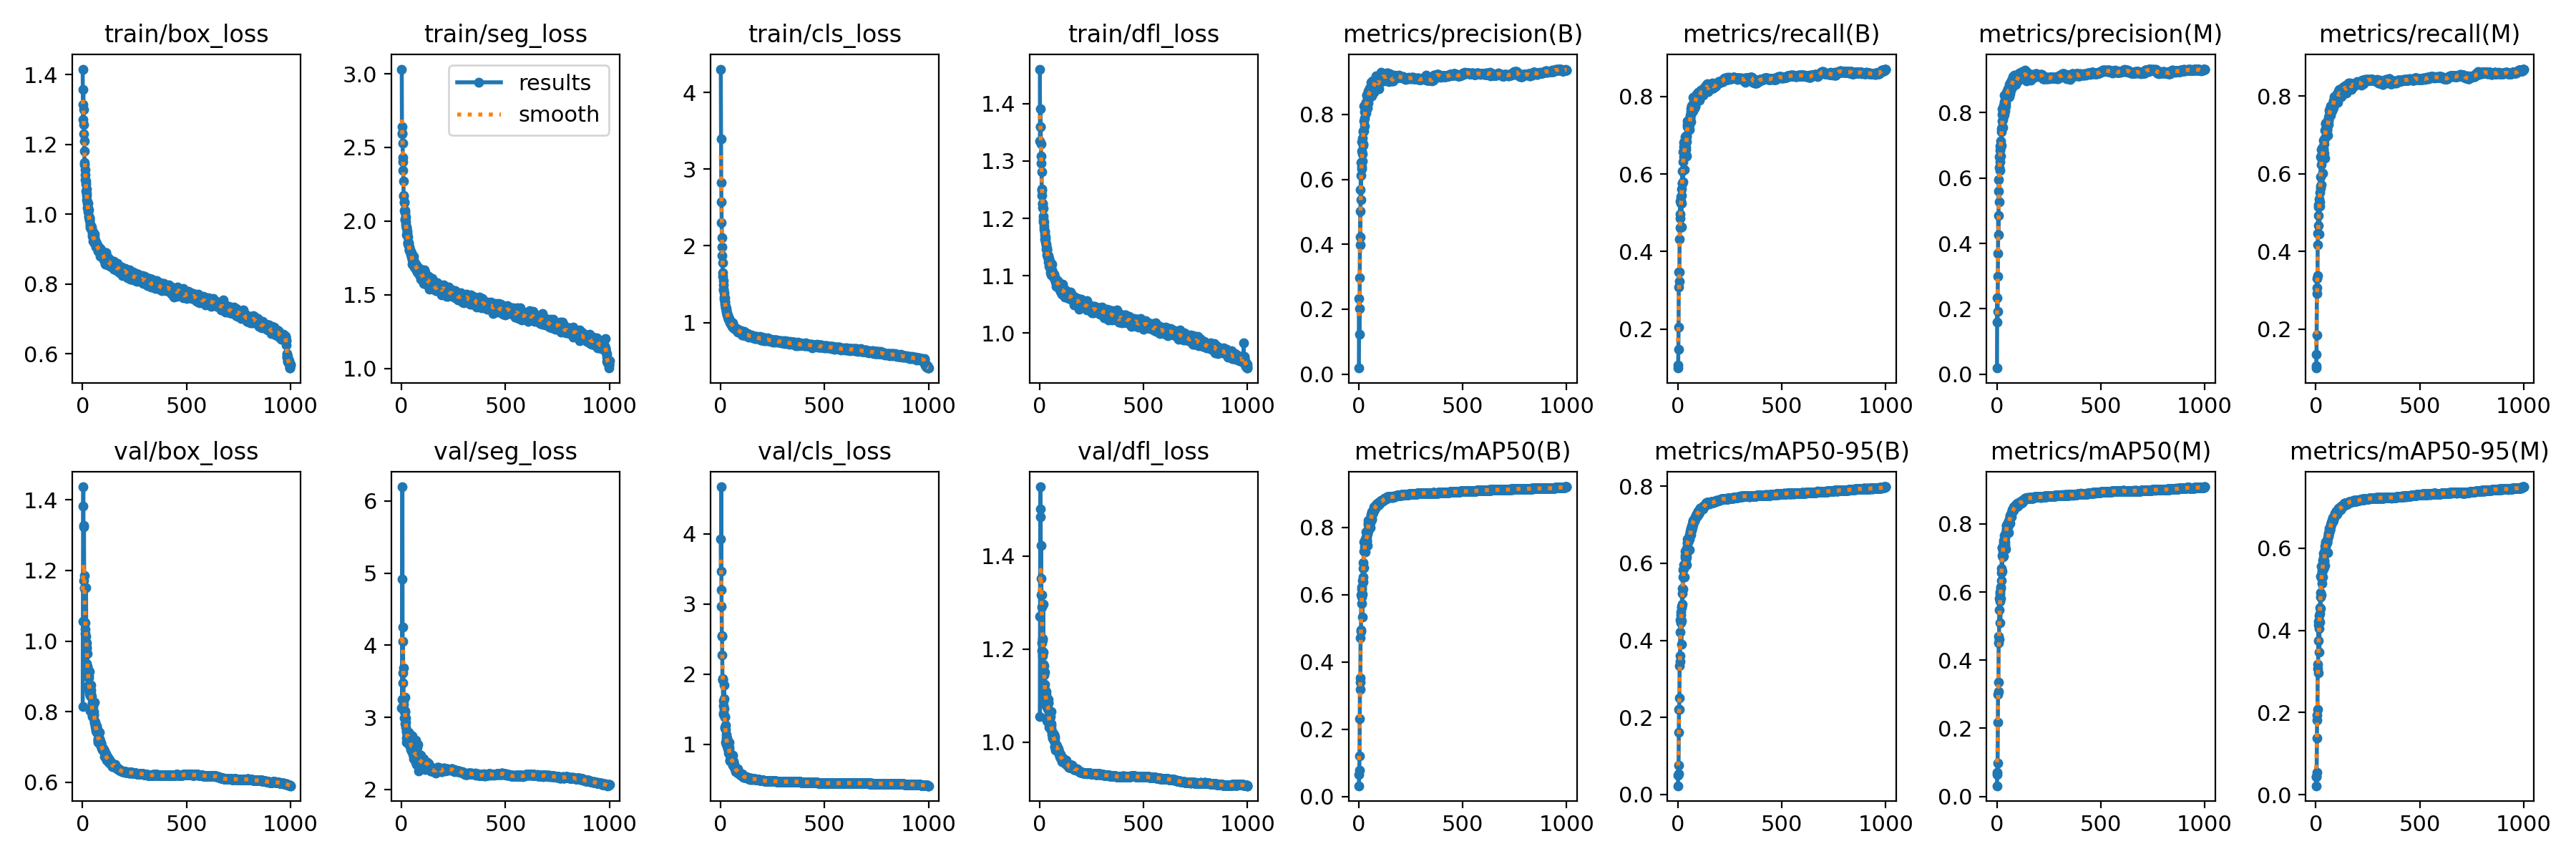

Data behind this chart, as committed beside it:
epoch, time, train/box_loss, train/seg_loss, train/cls_loss, train/dfl_loss, metrics/precision(B), metrics/recall(B), metrics/mAP50(B), metrics/mAP50-95(B), metrics/precision(M), metrics/recall(M), metrics/mAP50(M), metrics/mAP50-95(M), val/box_loss, val/seg_loss, val/cls_loss, val/dfl_loss, lr/pg0, lr/pg1, lr/pg2
1, 63.84, 1.416, 3.031, 4.306, 1.46, 0.01867, 0.09928, 0.03208, 0.02267, 0.01867, 0.09928, 0.03152, 0.02158, 0.814, 3.132, 3.923, 1.054, 0.003292, 0.003292, 0.003292
2, 136.2, 1.27, 2.594, 3.399, 1.335, 0.2337, 0.1074, 0.06627, 0.05008, 0.2331, 0.1057, 0.06505, 0.04325, 1.056, 3.248, 3.468, 1.27, 0.006618, 0.006618, 0.006618
3, 173.5, 1.315, 2.595, 2.823, 1.36, 0.1225, 0.147, 0.0779, 0.05363, 0.1588, 0.1355, 0.07023, 0.04366, 1.382, 4.913, 4.667, 1.549, 0.009939, 0.009939, 0.009939
4, 220.3, 1.357, 2.64, 2.571, 1.391, 0.2019, 0.2056, 0.1212, 0.07563, 0.1926, 0.1845, 0.09838, 0.05414, 1.437, 6.197, 3.197, 1.501, 0.00997, 0.00997, 0.00997
5, 267.7, 1.3, 2.53, 2.3, 1.36, 0.2961, 0.3076, 0.2309, 0.1608, 0.2994, 0.2905, 0.2189, 0.1376, 1.324, 4.25, 2.968, 1.485, 0.00996, 0.00996, 0.00996
6, 319.2, 1.256, 2.431, 2.108, 1.329, 0.3983, 0.3474, 0.3189, 0.2216, 0.3703, 0.3305, 0.299, 0.1933, 1.172, 3.48, 2.548, 1.317, 0.00995, 0.00995, 0.00995
7, 370.6, 1.231, 2.402, 1.984, 1.309, 0.5024, 0.3235, 0.3405, 0.22, 0.4857, 0.3069, 0.3078, 0.1814, 1.327, 4.054, 2.54, 1.423, 0.009941, 0.009941, 0.009941
8, 408.9, 1.21, 2.344, 1.872, 1.297, 0.4224, 0.3467, 0.3529, 0.25, 0.4259, 0.337, 0.335, 0.2081, 1.185, 3.616, 2.272, 1.353, 0.009931, 0.009931, 0.009931
9, 446.1, 1.182, 2.272, 1.781, 1.281, 0.5684, 0.4318, 0.4724, 0.3337, 0.5606, 0.4167, 0.4502, 0.3067, 1.151, 3.683, 1.917, 1.316, 0.009921, 0.009921, 0.009921
10, 481.4, 1.149, 2.173, 1.654, 1.252, 0.6116, 0.4616, 0.4949, 0.3596, 0.5948, 0.4468, 0.4693, 0.3167, 1.055, 3.23, 1.926, 1.196, 0.009911, 0.009911, 0.009911
11, 516.6, 1.142, 2.168, 1.607, 1.248, 0.5376, 0.4852, 0.49, 0.345, 0.527, 0.4673, 0.462, 0.2959, 1.148, 3.18, 1.935, 1.29, 0.009901, 0.009901, 0.009901
12, 551.5, 1.127, 2.129, 1.55, 1.24, 0.6515, 0.53, 0.5991, 0.4528, 0.6644, 0.5142, 0.5823, 0.4221, 1.021, 2.99, 1.546, 1.213, 0.009891, 0.009891, 0.009891
13, 592.4, 1.113, 2.127, 1.493, 1.226, 0.6393, 0.4961, 0.5731, 0.4205, 0.6328, 0.4918, 0.548, 0.3748, 1.052, 3.08, 1.624, 1.222, 0.009881, 0.009881, 0.009881
14, 630.4, 1.099, 2.071, 1.432, 1.219, 0.7156, 0.524, 0.6226, 0.4655, 0.6987, 0.5202, 0.5932, 0.4133, 1.034, 3.266, 1.423, 1.22, 0.009871, 0.009871, 0.009871
15, 669.5, 1.095, 2.071, 1.424, 1.226, 0.6872, 0.5291, 0.6169, 0.4727, 0.6848, 0.5221, 0.6008, 0.4361, 0.9885, 2.908, 1.45, 1.186, 0.009861, 0.009861, 0.009861
16, 706.2, 1.087, 2.056, 1.383, 1.218, 0.6328, 0.5411, 0.593, 0.4448, 0.6225, 0.5339, 0.5727, 0.4041, 1.013, 3.09, 1.506, 1.193, 0.009851, 0.009851, 0.009851
17, 745.7, 1.065, 2.013, 1.336, 1.198, 0.6572, 0.4637, 0.533, 0.3901, 0.65, 0.4444, 0.5097, 0.3473, 1.152, 3.276, 1.844, 1.296, 0.009842, 0.009842, 0.009842
18, 788.1, 1.061, 2.007, 1.302, 1.194, 0.6779, 0.525, 0.6014, 0.4517, 0.6665, 0.516, 0.5814, 0.4194, 0.9959, 3.075, 1.651, 1.165, 0.009832, 0.009832, 0.009832
19, 826.7, 1.073, 2.029, 1.322, 1.204, 0.727, 0.5438, 0.6421, 0.4847, 0.7121, 0.5268, 0.6105, 0.4406, 0.9836, 2.932, 1.388, 1.167, 0.009822, 0.009822, 0.009822
20, 862.7, 1.054, 1.994, 1.28, 1.194, 0.7105, 0.561, 0.6371, 0.4879, 0.6941, 0.552, 0.6152, 0.4549, 0.9786, 2.986, 1.392, 1.164, 0.009812, 0.009812, 0.009812
21, 899, 1.041, 1.973, 1.264, 1.186, 0.7488, 0.6083, 0.6944, 0.5344, 0.7414, 0.5922, 0.6703, 0.4922, 0.9358, 2.865, 1.249, 1.143, 0.009802, 0.009802, 0.009802
22, 956.8, 1.035, 1.958, 1.235, 1.181, 0.7475, 0.5766, 0.6769, 0.5225, 0.7513, 0.5632, 0.6561, 0.4813, 0.9285, 2.708, 1.236, 1.12, 0.009792, 0.009792, 0.009792
23, 1008, 1.032, 1.95, 1.212, 1.178, 0.7055, 0.5755, 0.6532, 0.4935, 0.7, 0.5687, 0.633, 0.4534, 0.9656, 2.804, 1.27, 1.15, 0.009782, 0.009782, 0.009782
24, 1062, 1.019, 1.905, 1.191, 1.171, 0.8254, 0.6565, 0.7566, 0.5827, 0.8106, 0.643, 0.7296, 0.5326, 0.926, 2.799, 1.03, 1.125, 0.009772, 0.009772, 0.009772
25, 1111, 1.031, 1.954, 1.196, 1.177, 0.7486, 0.5802, 0.6794, 0.5325, 0.7575, 0.5718, 0.6616, 0.4864, 0.8993, 2.655, 1.215, 1.106, 0.009762, 0.009762, 0.009762
26, 1184, 1.012, 1.916, 1.168, 1.164, 0.779, 0.6314, 0.7291, 0.5639, 0.774, 0.6229, 0.7068, 0.5288, 0.901, 2.759, 1.102, 1.108, 0.009753, 0.009753, 0.009753
27, 1228, 1.006, 1.907, 1.158, 1.164, 0.8086, 0.6705, 0.7553, 0.5965, 0.7941, 0.6622, 0.7311, 0.5565, 0.8739, 2.704, 1.004, 1.09, 0.009743, 0.009743, 0.009743
28, 1263, 1.016, 1.933, 1.178, 1.168, 0.7646, 0.6442, 0.7279, 0.5651, 0.7537, 0.6358, 0.7033, 0.5137, 0.9048, 2.76, 1.138, 1.104, 0.009733, 0.009733, 0.009733
29, 1299, 1.013, 1.891, 1.136, 1.159, 0.7895, 0.6586, 0.7424, 0.586, 0.7799, 0.6462, 0.7194, 0.5404, 0.8959, 2.667, 1.076, 1.096, 0.009723, 0.009723, 0.009723
30, 1341, 0.9929, 1.842, 1.117, 1.153, 0.808, 0.6821, 0.7559, 0.5876, 0.8037, 0.6656, 0.733, 0.5463, 0.9022, 2.784, 0.9931, 1.103, 0.009713, 0.009713, 0.009713
31, 1389, 0.9944, 1.856, 1.121, 1.156, 0.8086, 0.659, 0.7567, 0.5965, 0.7887, 0.651, 0.7319, 0.5541, 0.8613, 2.7, 0.9885, 1.079, 0.009703, 0.009703, 0.009703
32, 1438, 0.988, 1.855, 1.103, 1.146, 0.8045, 0.612, 0.7258, 0.5636, 0.8047, 0.6006, 0.7048, 0.5295, 0.9135, 2.774, 1.095, 1.109, 0.009693, 0.009693, 0.009693
33, 1477, 0.9892, 1.856, 1.103, 1.147, 0.827, 0.6684, 0.7647, 0.5967, 0.8172, 0.6583, 0.7445, 0.5543, 0.8635, 2.791, 0.9428, 1.081, 0.009683, 0.009683, 0.009683
34, 1523, 0.9835, 1.847, 1.087, 1.146, 0.8376, 0.6687, 0.7694, 0.6138, 0.8231, 0.6669, 0.7513, 0.5698, 0.8515, 2.738, 0.9501, 1.075, 0.009673, 0.009673, 0.009673
35, 1563, 0.9813, 1.834, 1.072, 1.145, 0.8042, 0.6637, 0.7553, 0.5937, 0.794, 0.6535, 0.7339, 0.5495, 0.8755, 2.749, 1.007, 1.092, 0.009663, 0.009663, 0.009663
36, 1606, 0.9682, 1.825, 1.062, 1.137, 0.8375, 0.6959, 0.7871, 0.6305, 0.8336, 0.686, 0.7668, 0.5872, 0.8028, 2.645, 0.8781, 1.046, 0.009654, 0.009654, 0.009654
37, 1655, 0.9714, 1.805, 1.055, 1.136, 0.8586, 0.6888, 0.7777, 0.6204, 0.8535, 0.662, 0.7535, 0.5765, 0.8457, 2.773, 0.9421, 1.071, 0.009644, 0.009644, 0.009644
38, 1698, 0.9622, 1.804, 1.043, 1.133, 0.8589, 0.6685, 0.7681, 0.6128, 0.852, 0.6631, 0.7482, 0.5722, 0.8539, 2.77, 0.9452, 1.088, 0.009634, 0.009634, 0.009634
39, 1746, 0.966, 1.801, 1.039, 1.136, 0.8307, 0.6637, 0.759, 0.6087, 0.8172, 0.652, 0.7396, 0.5676, 0.8479, 2.611, 0.9533, 1.074, 0.009624, 0.009624, 0.009624
40, 1798, 0.959, 1.805, 1.04, 1.131, 0.8218, 0.65, 0.7578, 0.5955, 0.8054, 0.6414, 0.7306, 0.5547, 0.8763, 2.698, 1.035, 1.092, 0.009614, 0.009614, 0.009614
41, 1841, 0.9656, 1.807, 1.047, 1.136, 0.8193, 0.6826, 0.7802, 0.6167, 0.8131, 0.6772, 0.7609, 0.5707, 0.8504, 2.603, 0.9231, 1.084, 0.009604, 0.009604, 0.009604
42, 1887, 0.9638, 1.796, 1.044, 1.131, 0.8323, 0.6455, 0.7459, 0.5967, 0.8194, 0.6394, 0.7268, 0.5572, 0.8607, 2.734, 0.962, 1.084, 0.009594, 0.009594, 0.009594
43, 1932, 0.9547, 1.775, 1.024, 1.125, 0.8457, 0.699, 0.7916, 0.6389, 0.8405, 0.6915, 0.7756, 0.597, 0.8024, 2.627, 0.8437, 1.054, 0.009584, 0.009584, 0.009584
44, 1988, 0.9633, 1.789, 1.022, 1.13, 0.8343, 0.697, 0.7885, 0.6237, 0.8286, 0.6905, 0.77, 0.5902, 0.8431, 2.72, 0.8804, 1.064, 0.009574, 0.009574, 0.009574
45, 2034, 0.9558, 1.781, 1.014, 1.126, 0.8679, 0.7223, 0.8117, 0.6544, 0.8589, 0.7113, 0.7865, 0.6052, 0.8017, 2.556, 0.7718, 1.037, 0.009564, 0.009564, 0.009564
46, 2072, 0.9368, 1.765, 0.9974, 1.117, 0.8722, 0.7373, 0.8195, 0.6626, 0.8621, 0.7283, 0.7957, 0.6156, 0.7857, 2.619, 0.7615, 1.032, 0.009555, 0.009555, 0.009555
47, 2117, 0.951, 1.787, 1.016, 1.126, 0.8471, 0.7266, 0.8085, 0.6516, 0.8458, 0.7138, 0.7834, 0.6033, 0.8244, 2.549, 0.8126, 1.049, 0.009545, 0.009545, 0.009545
48, 2173, 0.9431, 1.758, 1.01, 1.123, 0.8499, 0.7365, 0.8162, 0.6602, 0.8427, 0.7303, 0.7963, 0.6125, 0.7911, 2.534, 0.7661, 1.04, 0.009535, 0.009535, 0.009535
49, 2221, 0.9492, 1.778, 0.9954, 1.124, 0.8675, 0.7233, 0.8133, 0.6561, 0.8624, 0.7182, 0.7983, 0.6113, 0.7953, 2.551, 0.8127, 1.04, 0.009525, 0.009525, 0.009525
50, 2261, 0.9398, 1.745, 0.989, 1.12, 0.8517, 0.7321, 0.8142, 0.6611, 0.8445, 0.7264, 0.7965, 0.6127, 0.7935, 2.745, 0.7853, 1.042, 0.009515, 0.009515, 0.009515
51, 2296, 0.9345, 1.738, 0.9819, 1.118, 0.8773, 0.7282, 0.8113, 0.656, 0.8666, 0.7104, 0.7894, 0.6119, 0.8137, 2.562, 0.7713, 1.054, 0.009505, 0.009505, 0.009505
52, 2344, 0.9222, 1.706, 0.966, 1.106, 0.8807, 0.7207, 0.8185, 0.665, 0.8705, 0.7124, 0.7951, 0.6133, 0.7871, 2.643, 0.7826, 1.033, 0.009495, 0.009495, 0.009495
53, 2394, 0.9301, 1.73, 0.9777, 1.11, 0.865, 0.7243, 0.8116, 0.6591, 0.8663, 0.714, 0.794, 0.619, 0.7998, 2.628, 0.7945, 1.039, 0.009485, 0.009485, 0.009485
54, 2429, 0.936, 1.756, 0.9889, 1.122, 0.8754, 0.7383, 0.8199, 0.6619, 0.8724, 0.7338, 0.8035, 0.6131, 0.7924, 2.563, 0.7822, 1.035, 0.009475, 0.009475, 0.009475
55, 2465, 0.9254, 1.734, 0.9663, 1.108, 0.8624, 0.7281, 0.8142, 0.6624, 0.8597, 0.7169, 0.7965, 0.6168, 0.7897, 2.547, 0.774, 1.039, 0.009465, 0.009465, 0.009465
56, 2500, 0.9161, 1.705, 0.9466, 1.101, 0.8734, 0.7407, 0.8232, 0.6739, 0.8641, 0.7305, 0.8013, 0.625, 0.7679, 2.484, 0.7451, 1.025, 0.009456, 0.009456, 0.009456
57, 2535, 0.9346, 1.731, 0.9702, 1.111, 0.8595, 0.7148, 0.7997, 0.6347, 0.8652, 0.6979, 0.7756, 0.5897, 0.827, 2.628, 0.8495, 1.065, 0.009446, 0.009446, 0.009446
58, 2571, 0.9423, 1.764, 0.9921, 1.12, 0.8817, 0.7352, 0.8275, 0.6731, 0.872, 0.728, 0.8084, 0.6254, 0.7742, 2.429, 0.7363, 1.022, 0.009436, 0.009436, 0.009436
59, 2606, 0.9248, 1.726, 0.9608, 1.11, 0.8996, 0.7467, 0.8378, 0.6837, 0.8855, 0.7349, 0.8133, 0.6342, 0.7726, 2.466, 0.7017, 1.024, 0.009426, 0.009426, 0.009426
60, 2642, 0.9197, 1.691, 0.9413, 1.104, 0.8782, 0.7442, 0.8329, 0.6763, 0.8692, 0.7387, 0.8133, 0.6359, 0.7693, 2.645, 0.7117, 1.016, 0.009416, 0.009416, 0.009416
... 940 more rows
